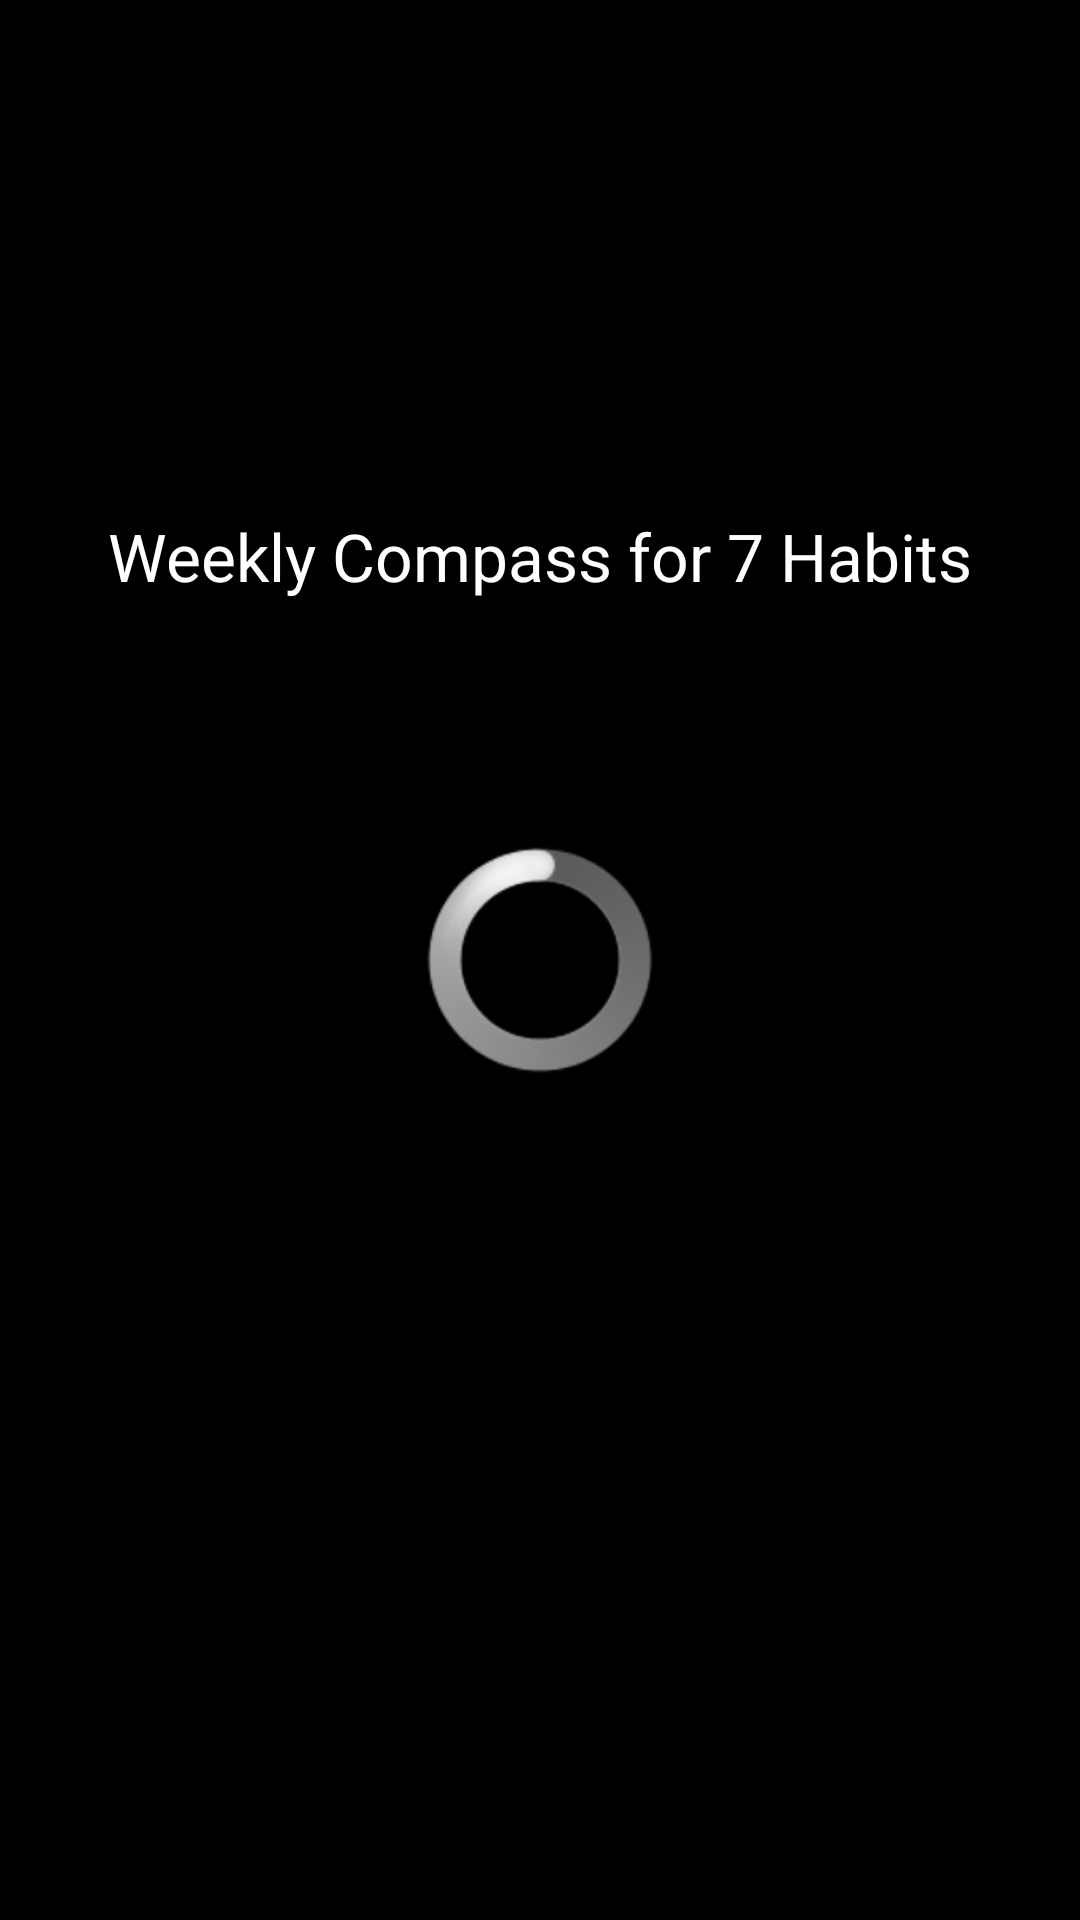

Write the Android layout XML for this screen, with the resource values it uses.
<!-- AndroidManifest.xml: application theme android:Theme.NoTitleBar -->
<!-- res/layout/main.xml -->
<?xml version="1.0" encoding="utf-8"?>
<LinearLayout xmlns:android="http://schemas.android.com/apk/res/android"
    android:orientation="vertical"
    android:layout_width="fill_parent"
    android:layout_height="fill_parent"
    >

    <RelativeLayout
        android:id="@+id/relativeLayout1"
        android:layout_width="fill_parent"
        android:layout_height="fill_parent" >

        <ProgressBar
            android:id="@+id/progressBarLoading"
            style="?android:attr/progressBarStyleLarge"
            android:layout_width="wrap_content"
            android:layout_height="wrap_content"
            android:layout_centerHorizontal="true"
            android:layout_centerVertical="true" android:indeterminate="true" android:indeterminateBehavior="repeat" android:visibility="visible"/>

        <TextView
            android:id="@+id/textViewListViewItemStatus"
            android:layout_width="wrap_content"
            android:layout_height="wrap_content"
            android:layout_above="@+id/progressBarLoading"
            android:layout_centerHorizontal="true"
            android:layout_marginBottom="82dp"
            android:clickable="false"
            android:text="@string/app_name"
            android:textAppearance="?android:attr/textAppearanceLarge" />

    </RelativeLayout>

</LinearLayout>
<!-- resources referenced by this layout -->
<resources>
  <string name="app_name">Weekly Compass for 7 Habits</string>
</resources>
